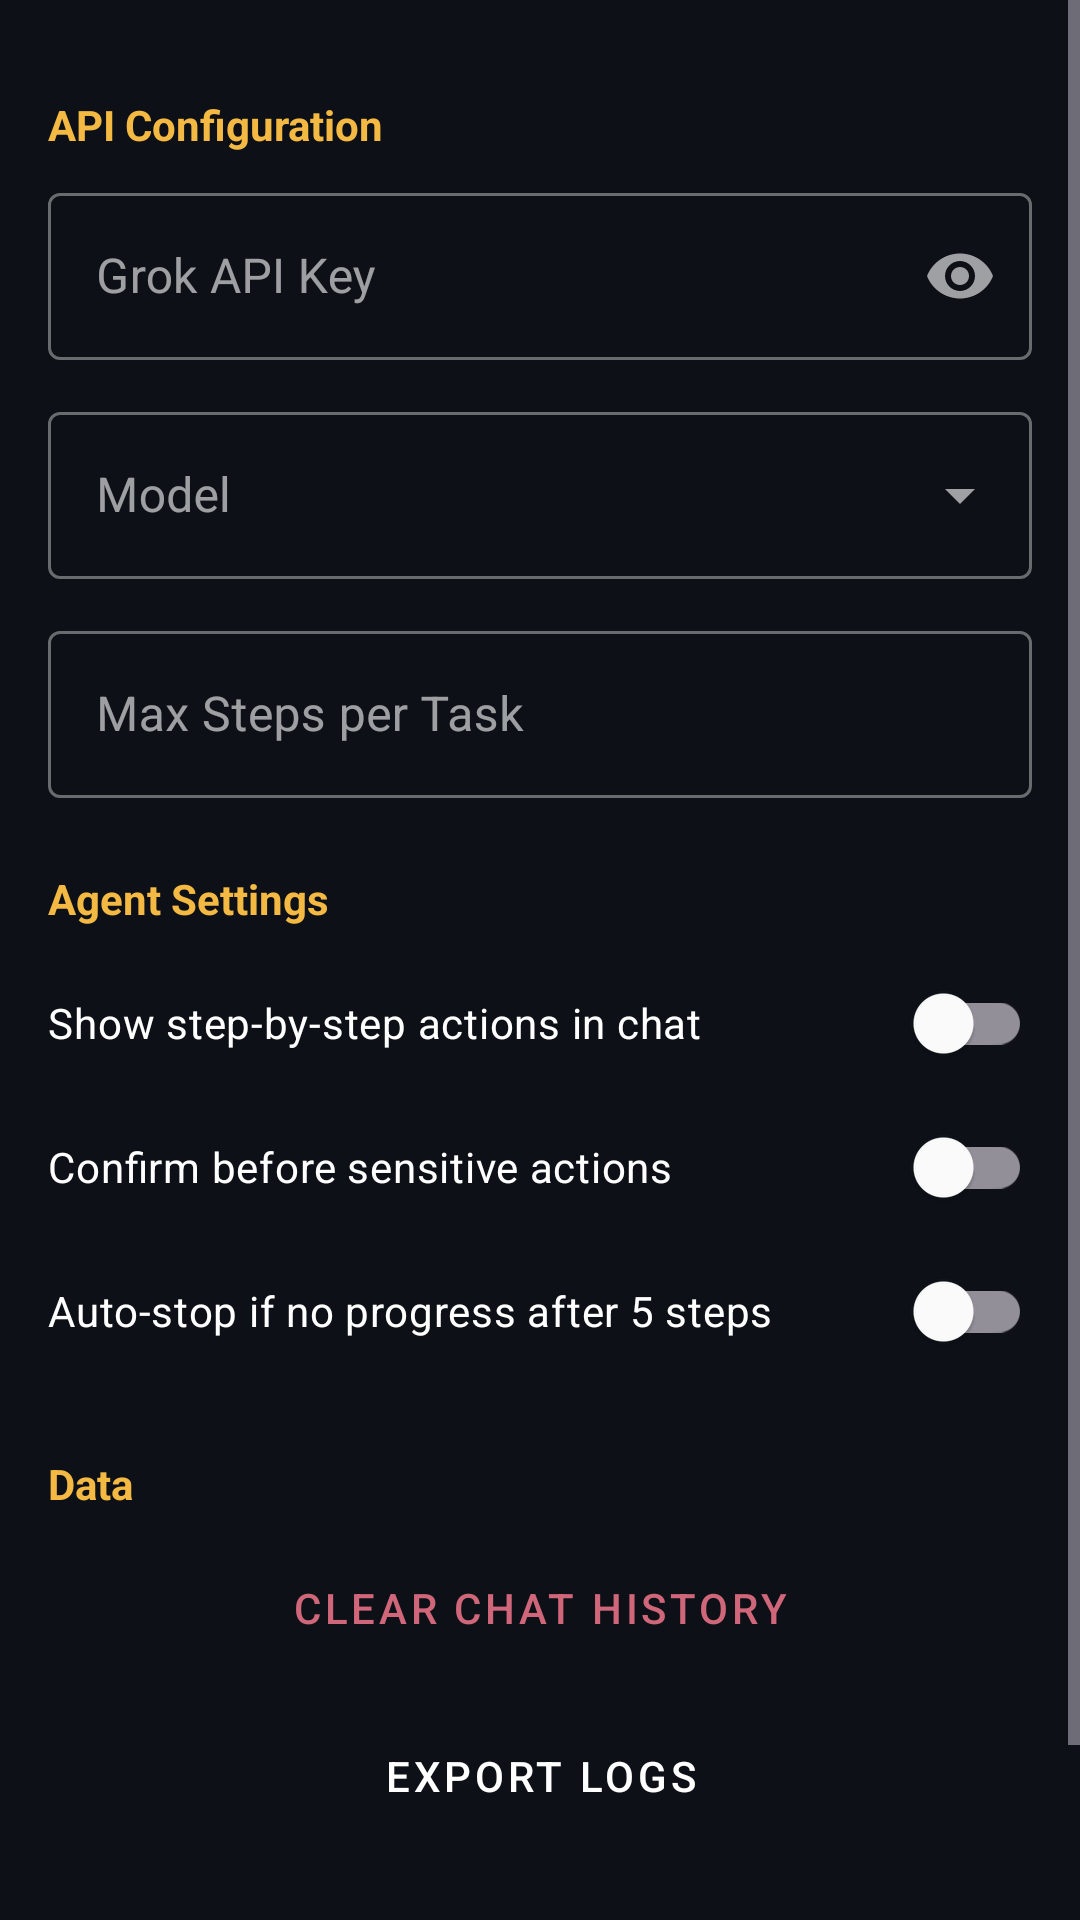

Reconstruct the res/layout file that produces this screen, plus the resources it refers to.
<!-- AndroidManifest.xml: application theme Theme.PhoneAgent -->
<!-- res/layout/activity_settings.xml -->
<?xml version="1.0" encoding="utf-8"?>

<ScrollView xmlns:android="http://schemas.android.com/apk/res/android"
    xmlns:app="http://schemas.android.com/apk/res-auto"
    android:layout_width="match_parent"
    android:layout_height="match_parent"
    android:background="@color/background"
    android:fillViewport="true">

    <LinearLayout
        android:layout_width="match_parent"
        android:layout_height="wrap_content"
        android:orientation="vertical"
        android:padding="16dp">

        <TextView
            android:layout_width="match_parent"
            android:layout_height="wrap_content"
            android:text="@string/api_configuration"
            android:textColor="@color/secondary"
            android:textStyle="bold"
            android:layout_marginTop="16dp"
            android:layout_marginBottom="8dp"/>

        <com.google.android.material.textfield.TextInputLayout
            android:layout_width="match_parent"
            android:layout_height="wrap_content"
            android:hint="@string/grok_api_key"
            app:endIconMode="password_toggle"
            style="@style/Widget.MaterialComponents.TextInputLayout.OutlinedBox">

            <com.google.android.material.textfield.TextInputEditText
                android:id="@+id/etApiKey"
                android:layout_width="match_parent"
                android:layout_height="wrap_content"
                android:inputType="textPassword"
                android:textColor="@color/on_background" />
        </com.google.android.material.textfield.TextInputLayout>

        <com.google.android.material.textfield.TextInputLayout
            android:layout_width="match_parent"
            android:layout_height="wrap_content"
            android:hint="@string/model"
            android:layout_marginTop="12dp"
            style="@style/Widget.MaterialComponents.TextInputLayout.OutlinedBox.ExposedDropdownMenu">

            <AutoCompleteTextView
                android:id="@+id/actvModel"
                android:layout_width="match_parent"
                android:layout_height="wrap_content"
                android:inputType="none"
                android:textColor="@color/on_background" />
        </com.google.android.material.textfield.TextInputLayout>

        <com.google.android.material.textfield.TextInputLayout
            android:layout_width="match_parent"
            android:layout_height="wrap_content"
            android:hint="@string/max_steps"
            android:layout_marginTop="12dp"
            style="@style/Widget.MaterialComponents.TextInputLayout.OutlinedBox">

            <com.google.android.material.textfield.TextInputEditText
                android:id="@+id/etMaxSteps"
                android:layout_width="match_parent"
                android:layout_height="wrap_content"
                android:inputType="number"
                android:textColor="@color/on_background" />
        </com.google.android.material.textfield.TextInputLayout>

        <TextView
            android:layout_width="match_parent"
            android:layout_height="wrap_content"
            android:text="@string/agent_settings"
            android:textColor="@color/secondary"
            android:textStyle="bold"
            android:layout_marginTop="24dp"
            android:layout_marginBottom="8dp"/>

        <com.google.android.material.switchmaterial.SwitchMaterial
            android:id="@+id/swShowSteps"
            android:layout_width="match_parent"
            android:layout_height="wrap_content"
            android:text="@string/show_steps"
            android:textColor="@color/on_background" />

        <com.google.android.material.switchmaterial.SwitchMaterial
            android:id="@+id/swConfirmSensitive"
            android:layout_width="match_parent"
            android:layout_height="wrap_content"
            android:text="@string/confirm_sensitive"
            android:textColor="@color/on_background" />

        <com.google.android.material.switchmaterial.SwitchMaterial
            android:id="@+id/swAutoStop"
            android:layout_width="match_parent"
            android:layout_height="wrap_content"
            android:text="@string/auto_stop"
            android:textColor="@color/on_background" />

        <TextView
            android:layout_width="match_parent"
            android:layout_height="wrap_content"
            android:text="@string/data_management"
            android:textColor="@color/secondary"
            android:textStyle="bold"
            android:layout_marginTop="24dp"
            android:layout_marginBottom="8dp"/>

        <Button
            android:id="@+id/btnClearHistory"
            android:layout_width="match_parent"
            android:layout_height="wrap_content"
            android:text="@string/clear_history"
            style="@style/Widget.MaterialComponents.Button.OutlinedButton"
            android:textColor="@color/error"
            app:strokeColor="@color/error"/>

        <Button
            android:id="@+id/btnExportLogs"
            android:layout_width="match_parent"
            android:layout_height="wrap_content"
            android:text="@string/export_logs"
            style="@style/Widget.MaterialComponents.Button.OutlinedButton"
            android:textColor="@color/on_background"
            app:strokeColor="@color/text_gray"
            android:layout_marginTop="8dp"/>

        <Space
            android:layout_width="match_parent"
            android:layout_height="0dp"
            android:layout_weight="1" />

        <Button
            android:id="@+id/btnSave"
            android:layout_width="match_parent"
            android:layout_height="wrap_content"
            android:text="@string/save"
            android:layout_marginTop="24dp"
            android:backgroundTint="@color/secondary"
            android:textColor="@color/on_secondary"/>

    </LinearLayout>
</ScrollView>
<!-- resources referenced by this layout -->
<resources>
  <color name="background">#0D1117</color>
  <color name="error">#CF6679</color>
  <color name="on_background">#FFFFFF</color>
  <color name="on_secondary">#000000</color>
  <color name="secondary">#F4B942</color>
  <color name="text_gray">#8B949E</color>
  <string name="agent_settings">Agent Settings</string>
  <string name="api_configuration">API Configuration</string>
  <string name="auto_stop">Auto-stop if no progress after 5 steps</string>
  <string name="clear_history">Clear Chat History</string>
  <string name="confirm_sensitive">Confirm before sensitive actions</string>
  <string name="data_management">Data</string>
  <string name="export_logs">Export Logs</string>
  <string name="grok_api_key">Grok API Key</string>
  <string name="max_steps">Max Steps per Task</string>
  <string name="model">Model</string>
  <string name="save">Save</string>
  <string name="show_steps">Show step-by-step actions in chat</string>
  <style name="Theme.PhoneAgent" parent="Theme.Material3.Dark.NoActionBar">
          <item name="colorPrimary">@color/primary</item>
          <item name="colorPrimaryVariant">@color/primary_variant</item>
          <item name="colorSecondary">@color/secondary</item>
          <item name="android:colorBackground">@color/background</item>
          <item name="colorSurface">@color/surface</item>
          <item name="colorError">@color/error</item>
          <item name="colorOnPrimary">@color/on_primary</item>
          <item name="colorOnSecondary">@color/on_secondary</item>
          <item name="colorOnBackground">@color/on_background</item>
          <item name="colorOnSurface">@color/on_surface</item>
          <item name="colorOnError">@color/on_error</item>
      </style>
  <color name="primary">#0D1117</color>
  <color name="primary_variant">#161B22</color>
  <color name="surface">#161B22</color>
  <color name="on_primary">#FFFFFF</color>
  <color name="on_surface">#FFFFFF</color>
  <color name="on_error">#000000</color>
</resources>
